Run: headless pygame with SDL's dummy video driver; simulated clock (each Clock.tick advances the game by its frame time, no real sleeping); random seed 0; keys injected as events and as key.get_pressed() state; mouse plan: one left click at the window centre at the start of phase 2, then a move to the lower-right quarter at the start of phase 3.
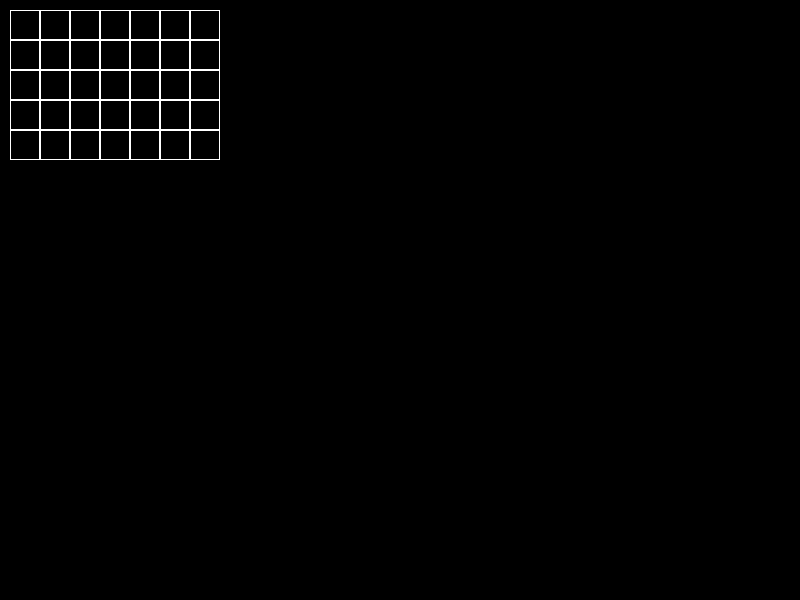
Frame 1 of 4 · flips 1–60 · no input
Frame 2 of 4 · flips 61–180 · clicked the window centre · tapped SPACE, RETURN · held RIGHT (→), D · screen unchanged from frame 1, image omitted
Frame 3 of 4 · flips 181–300 · moved the mouse to the lower-right quarter · held DOWN (↓), S · screen unchanged from frame 2, image omitted
Frame 4 of 4 · flips 301–420 · held LEFT (←), A, UP (↑), W · screen unchanged from frame 3, image omitted

The pygame program that drew these frames:

from math import floor

import pygame
from pygame import Surface, SurfaceType

BLACK = 0
WHITE = 1
BLACK_COLOR = (0, 0, 0)
WHITE_COLOR = (255, 255, 255)


class Board:
    def __init__(self, width: int, height: int):
        self.width = width
        self.height = height
        self.board = [[BLACK] * width for _ in range(height)]
        # значения по умолчанию
        self.x = 10
        self.y = 10
        self.cell_size = 30

    # настройка внешнего вида
    def set_view(self, x: int, y: int, cell_size: int) -> None:
        self.x = x
        self.y = y
        self.cell_size = cell_size

    def render(self, screen: Surface | SurfaceType) -> None:
        screen.fill((0, 0, 0))
        cur_x, cur_y = self.x, self.y
        for row in self.board:
            for cell in row:
                # Cell borders
                pygame.draw.rect(screen, WHITE_COLOR,
                                 (cur_x, cur_y, self.cell_size, self.cell_size), width=1)
                # Cell pouring
                pygame.draw.rect(screen, BLACK_COLOR if cell is BLACK else WHITE_COLOR,
                                 (cur_x + 1, cur_y + 1, self.cell_size - 2, self.cell_size - 2), width=0)

                cur_x += self.cell_size
            cur_x = self.x
            cur_y += self.cell_size

    def get_click(self, x: int, y: int) -> None:
        cell = self.get_cell(y, x)
        if not cell:
            return
        self.on_click(*cell)

    def get_cell(self, y: int, x: int) -> tuple[int, int] | None:
        if not self.check_click(y, x):
            return None
        rel_y = y - self.y
        rel_x = x - self.x
        cell_row = floor(rel_y / self.cell_size)
        cell_col = floor(rel_x / self.cell_size)
        return cell_row, cell_col

    def check_click(self, y: int, x: int) -> bool:
        return self.x <= x <= self.x + self.width * self.cell_size \
               and self.y <= y <= self.y + self.height * self.cell_size

    def on_click(self, cell_row: int, cell_col: int) -> None:
        if self.board[cell_row][cell_col] is BLACK:
            self.board[cell_row][cell_col] = WHITE
        else:
            self.board[cell_row][cell_col] = BLACK


if __name__ == '__main__':
    pygame.init()
    size = width, height = 800, 600
    screen = pygame.display.set_mode(size)

    board = Board(7, 5)
    board.render(screen)

    running = True
    while running:
        for event in pygame.event.get():
            if event.type == pygame.QUIT:
                running = False
            if event.type == pygame.MOUSEBUTTONDOWN:
                board.get_click(*event.pos)

        board.render(screen)
        pygame.display.flip()

    pygame.quit()
